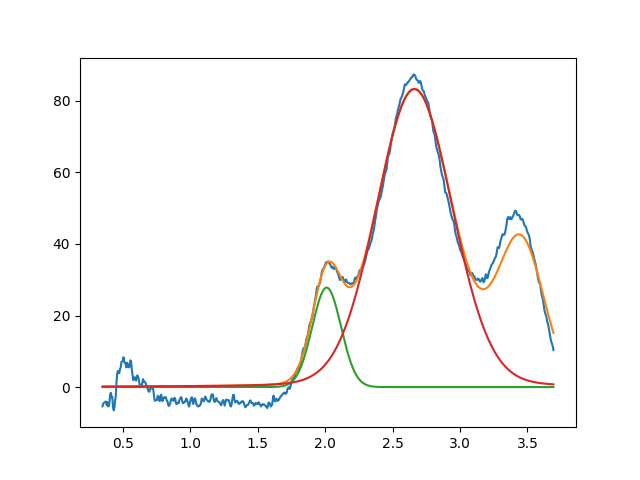

Data behind this chart, as committed beside it:
2.011255341650229234e+00, 2.779329645649857383e+01, 2.516989569574935026e-01, 9.999999999999998890e-01
2.661753257663389771e+00, 8.329689276763328110e+01, 6.631884464309328875e-01, 9.151301043371838917e-01
3.450000000000000622e+00, 3.999999999999999289e+01, 3.999999999999999667e-01, 9.999999999999998890e-01
